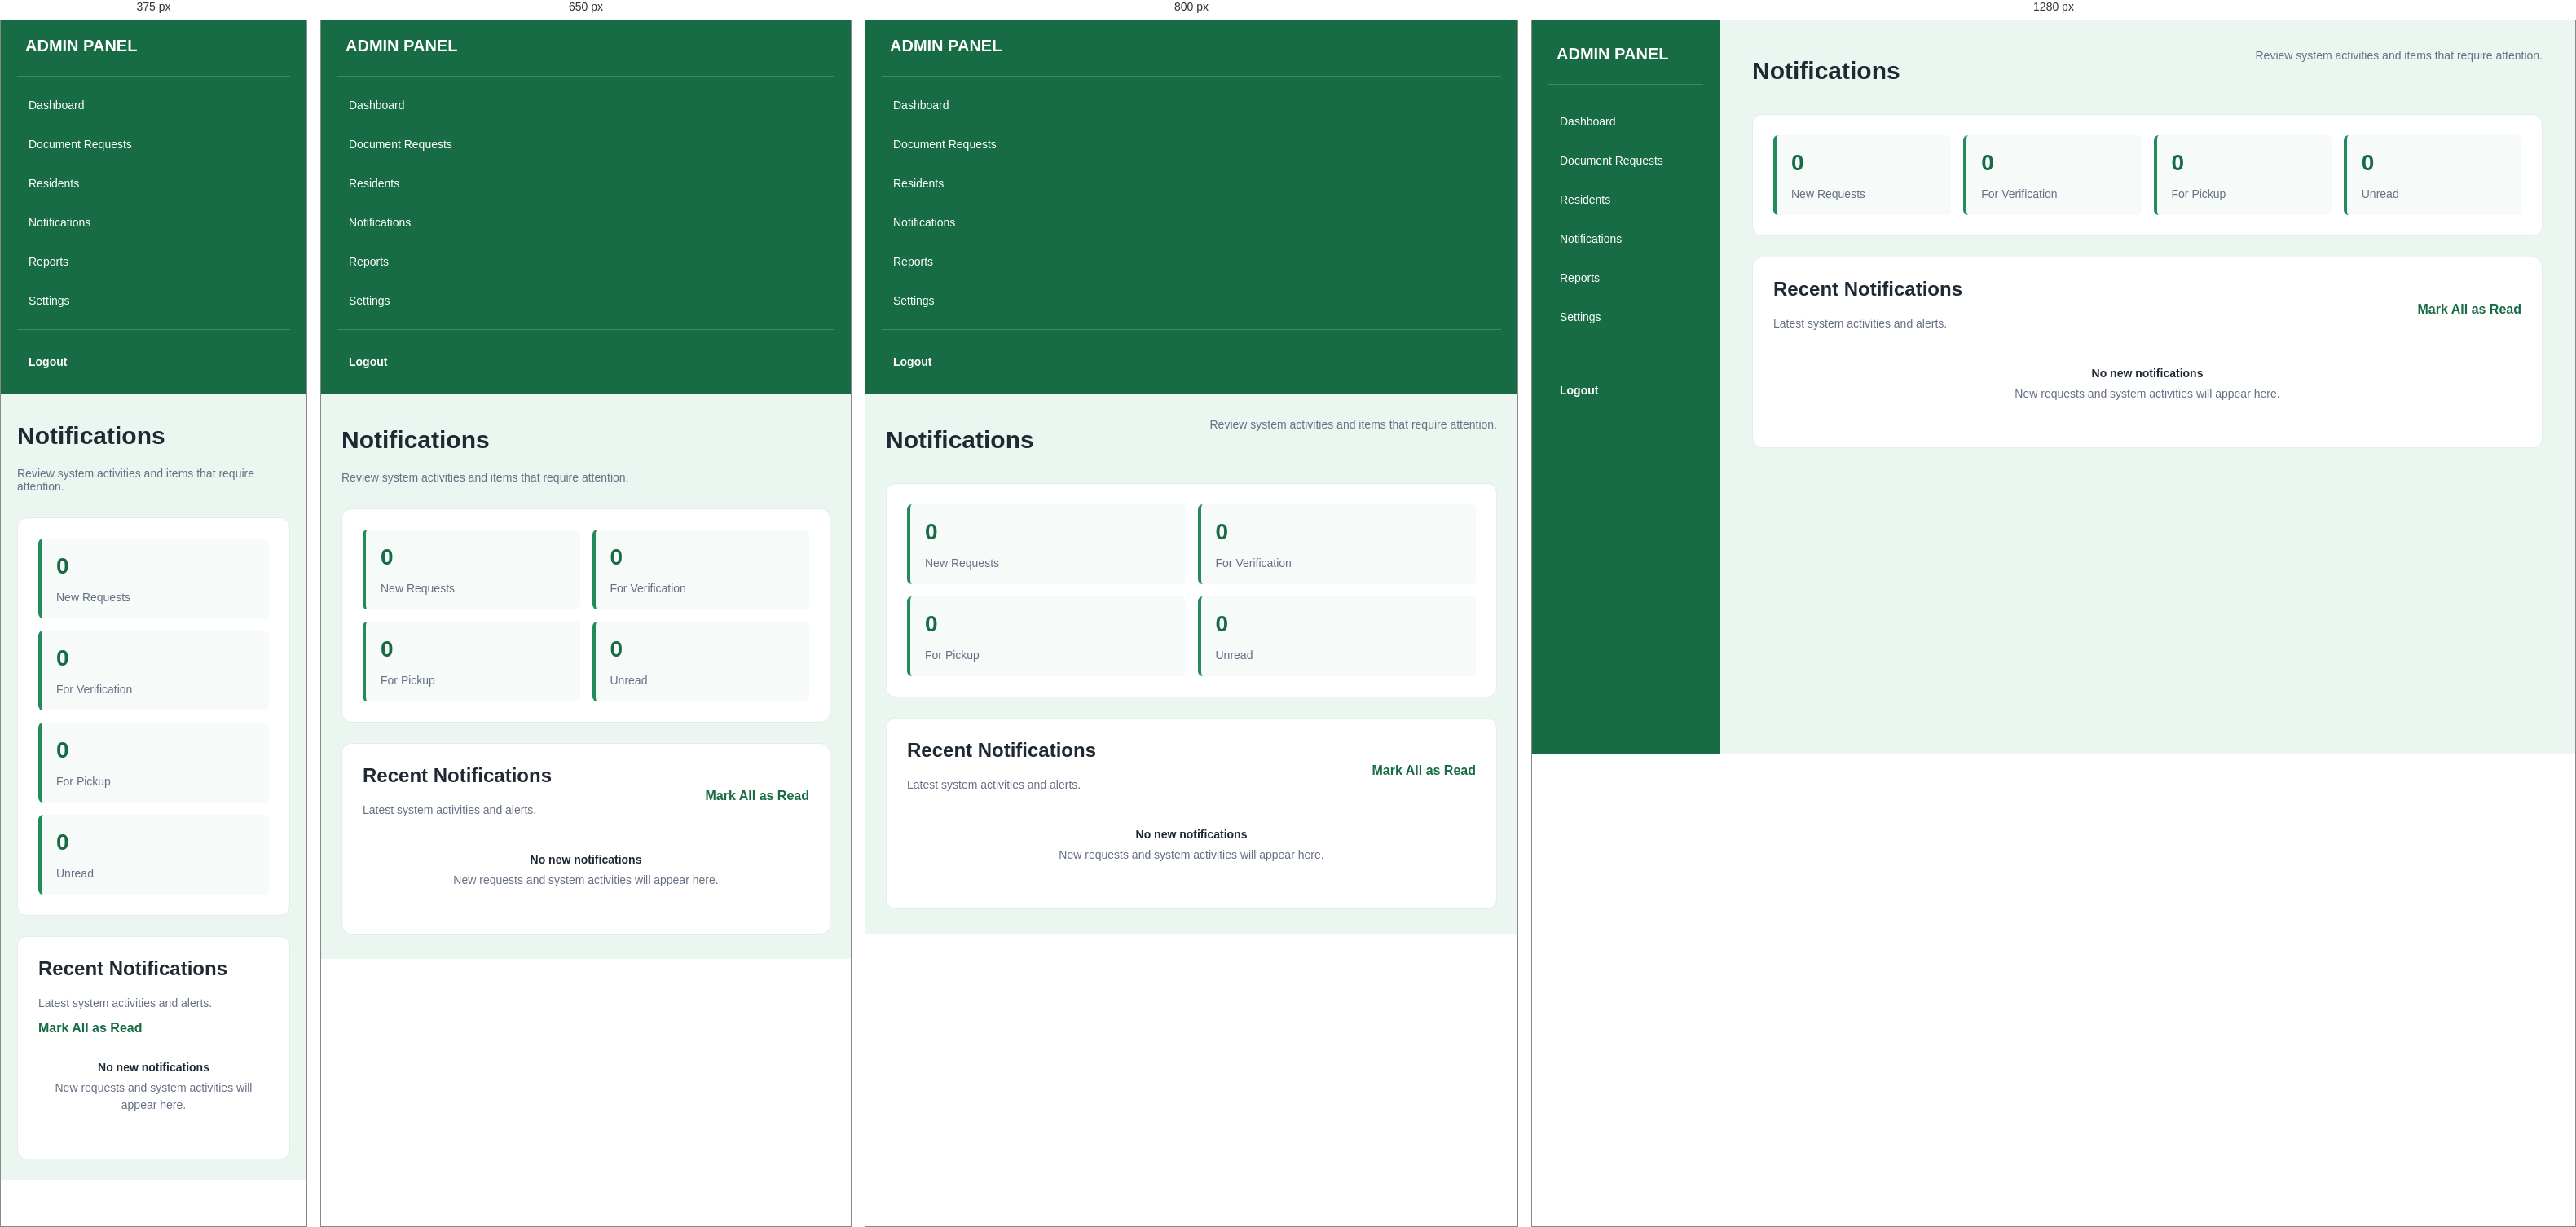
Rendered at 375 px, 650 px, 800 px and 1280 px, left to right.

<!-- file: admin-notifications.html -->
<!DOCTYPE html>
<html lang="en">

<head>
    <meta charset="UTF-8">
    <meta name="viewport" content="width=device-width, initial-scale=1.0">

    <title>Notifications | Admin</title>

    <link rel="stylesheet" href="/css/style.css">
</head>

<body>

    <main class="dashboard-page">

        <!-- =====================================================
             SIDEBAR
             ===================================================== -->

        <aside class="sidebar">

            <div class="sidebar-brand">
                <h2>ADMIN PANEL</h2>
            </div>
            <nav class="sidebar-nav">
                <a href="admin-dashboard.html"> Dashboard</a>
                <a href="admin-requests.html"> Document Requests </a>
                <a href="admin-residents.html"> Residents </a>
                <a href="admin-notifications.html"> Notifications </a>
                <a href="admin-reports.html"> Reports </a>
                <a href="admin-settings.html"> Settings</a>
            </nav>

            <div class="sidebar-bottom">
                <a
                    href="#"
                    class="logout-link"
                    onclick="logout(); return false;">

                    Logout

                </a>
            </div>
        </aside>


        <!-- =====================================================
             MAIN CONTENT
             ===================================================== -->

        <section class="dashboard-content">

            <!-- PAGE HEADER -->

            <header class="page-header">

                <h1>Notifications</h1>

                <p>
                    Review system activities and items that require attention.
                </p>

            </header>


            <!-- =================================================
                 NOTIFICATION SUMMARY
                 ================================================= -->

            <section class="dashboard-section">

                <div class="summary-grid">

                    <div class="summary-card">

                        <h3>0</h3>

                        <p>
                            New Requests
                        </p>

                    </div>


                    <div class="summary-card">

                        <h3>0</h3>

                        <p>
                            For Verification
                        </p>

                    </div>


                    <div class="summary-card">

                        <h3>0</h3>

                        <p>
                            For Pickup
                        </p>

                    </div>


                    <div class="summary-card">

                        <h3>0</h3>

                        <p>
                            Unread
                        </p>

                    </div>

                </div>

            </section>


            <!-- =================================================
                 NOTIFICATION LIST
                 ================================================= -->

            <section class="dashboard-section">

                <div class="section-header">

                    <div>

                        <h2>Recent Notifications</h2>

                        <p>
                            Latest system activities and alerts.
                        </p>

                    </div>

                    <a href="#">
                        Mark All as Read
                    </a>

                </div>


                <div class="admin-notification-list">

                    <!-- EMPTY STATE -->

                    <div class="admin-notification-empty">

                        <strong>
                            No new notifications
                        </strong>

                        <p>
                            New requests and system activities will appear here.
                        </p>

                    </div>

                </div>

            </section>

        </section>

    </main>

<script src="/js/core/utils.js"></script>
    <script src="/js/core/api.js"></script>
    <script src="/js/resident/profile.js"></script>
    <script src="/js/resident/requests.js"></script>
    <script src="/js/resident/dashboard.js"></script>
    <script src="/js/admin/dashboard.js"></script>
    <script src="/js/admin/settings.js"></script>
    <script src="/js/admin/reports.js"></script>
    <script src="/js/script.js"></script>
<script src="/js/notifications.js"></script>

</body>

</html>

/* @media block from css/pages/admin-dashboard.css */
@media (max-width: 900px) {

    .dashboard-page {
        flex-direction: column;
    }

    .dashboard-page .sidebar {
        width: 100%;

        min-height: auto;

        padding: 20px;
    }

    .sidebar-nav {
        flex-direction: row;
        flex-wrap: wrap;

        margin-top: 15px;
    }

    .sidebar-bottom {
        margin-top: 15px;
    }

    .dashboard-content {
        padding: 30px 25px;
    }

    .summary-grid {
        grid-template-columns: repeat(2, 1fr);
    }

}

/* @media block from css/pages/admin-dashboard.css */
@media (max-width: 600px) {

    .dashboard-content {
        padding: 25px 20px;
    }

    .summary-grid {
        grid-template-columns: 1fr;
    }

    .dashboard-actions {
        grid-template-columns: 1fr;
    }

    .section-header {
        flex-direction: column;

        align-items: flex-start;
    }

}

/* @media block from css/pages/admin-dashboard.css */
@media (max-width: 700px) {

    .details-grid {
        grid-template-columns: 1fr;
    }

    .detail-full {
        grid-column: auto;
    }

    .requirement-item {
        align-items: flex-start;

        flex-direction: column;
    }

    .form-actions {
        justify-content: stretch;

        flex-direction: column;
    }

    .form-actions .dashboard-button {
        width: 100%;

            text-align: center;
    }

}

/* @media block from css/pages/admin-resident-details.css */
@media (max-width: 768px) {

    .details-grid {
        grid-template-columns: 1fr;
    }

    .page-header {
        flex-direction: column;

        gap: 15px;
    }

}

/* @media block from css/pages/admin-reports.css */
@media (max-width: 900px) {

    .report-filters {
        grid-template-columns: repeat(2, 1fr);
    }

    .report-filter-action {
        grid-column: 1 / -1;
    }

}

/* @media block from css/pages/admin-reports.css */
@media (max-width: 600px) {

    .report-filters {
        grid-template-columns: 1fr;
    }

    .report-filter-action {
        grid-column: auto;
    }

}

/* @media block from css/pages/admin-settings.css */
@media (max-width: 900px) {

    .resident-content .summary-grid {
        grid-template-columns: repeat(2, minmax(0, 1fr)) !important;
    }

}

/* @media block from css/pages/admin-settings.css */
@media (max-width: 600px) {

    .resident-content .summary-grid {
        grid-template-columns: 1fr !important;
    }

}

/* @media block from css/pages/admin-settings.css */
@media (max-width: 600px) {

    .custom-alert {

        padding: 25px 22px;

        gap: 14px;

        border-radius: 12px;

    }


    .custom-alert-icon {

        flex-basis: 44px;

        width: 44px;

        height: 44px;

        font-size: 23px;

    }


    .custom-alert-title {

        font-size: 18px;

    }


    .custom-alert-message {

        font-size: 14px;

    }


    .custom-alert-actions {

        margin-top: 18px;

    }


    .custom-alert-button {

        width: 100%;

    }

}